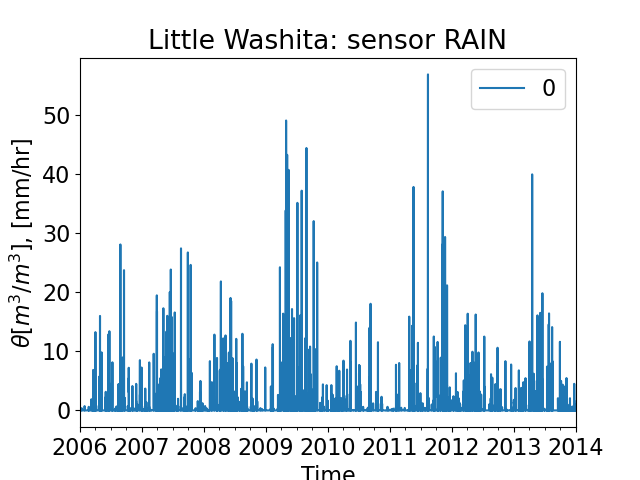

The data file committed next to this chart (first rows):
datetime, 0
2006-01-01 00:00:00, 0.0
2006-01-01 01:00:00, 0.0
2006-01-01 02:00:00, 0.0
2006-01-01 03:00:00, 0.0
2006-01-01 04:00:00, 0.0
2006-01-01 05:00:00, 0.0
2006-01-01 06:00:00, 0.0
2006-01-01 07:00:00, 0.0
2006-01-01 08:00:00, 0.0
2006-01-01 09:00:00, 0.0
2006-01-01 10:00:00, 0.0
2006-01-01 11:00:00, 0.0
2006-01-01 12:00:00, 0.0
2006-01-01 13:00:00, 0.0
2006-01-01 14:00:00, 0.0
2006-01-01 15:00:00, 0.0
2006-01-01 16:00:00, 0.0
2006-01-01 17:00:00, 0.0
2006-01-01 18:00:00, 0.0
2006-01-01 19:00:00, 0.0
2006-01-01 20:00:00, 0.0
2006-01-01 21:00:00, 0.0
2006-01-01 22:00:00, 0.0
2006-01-01 23:00:00, 0.0
2006-01-02 00:00:00, 0.0
2006-01-02 01:00:00, 0.0
2006-01-02 02:00:00, 0.0
2006-01-02 03:00:00, 0.0
2006-01-02 04:00:00, 0.0
2006-01-02 05:00:00, 0.0
2006-01-02 06:00:00, 0.0
2006-01-02 07:00:00, 0.0
2006-01-02 08:00:00, 0.0
2006-01-02 09:00:00, 0.0
2006-01-02 10:00:00, 0.0
2006-01-02 11:00:00, 0.0
2006-01-02 12:00:00, 0.0
2006-01-02 13:00:00, 0.0
2006-01-02 14:00:00, 0.0
2006-01-02 15:00:00, 0.0
2006-01-02 16:00:00, 0.0
2006-01-02 17:00:00, 0.0
2006-01-02 18:00:00, 0.0
2006-01-02 19:00:00, 0.0
2006-01-02 20:00:00, 0.0
2006-01-02 21:00:00, 0.0
2006-01-02 22:00:00, 0.0
2006-01-02 23:00:00, 0.0
2006-01-03 00:00:00, 0.0
2006-01-03 01:00:00, 0.0
2006-01-03 02:00:00, 0.0
2006-01-03 03:00:00, 0.0
2006-01-03 04:00:00, 0.0
2006-01-03 05:00:00, 0.0
2006-01-03 06:00:00, 0.0
2006-01-03 07:00:00, 0.0
2006-01-03 08:00:00, 0.0
2006-01-03 09:00:00, 0.0
2006-01-03 10:00:00, 0.0
2006-01-03 11:00:00, 0.0
... 70,069 more rows
